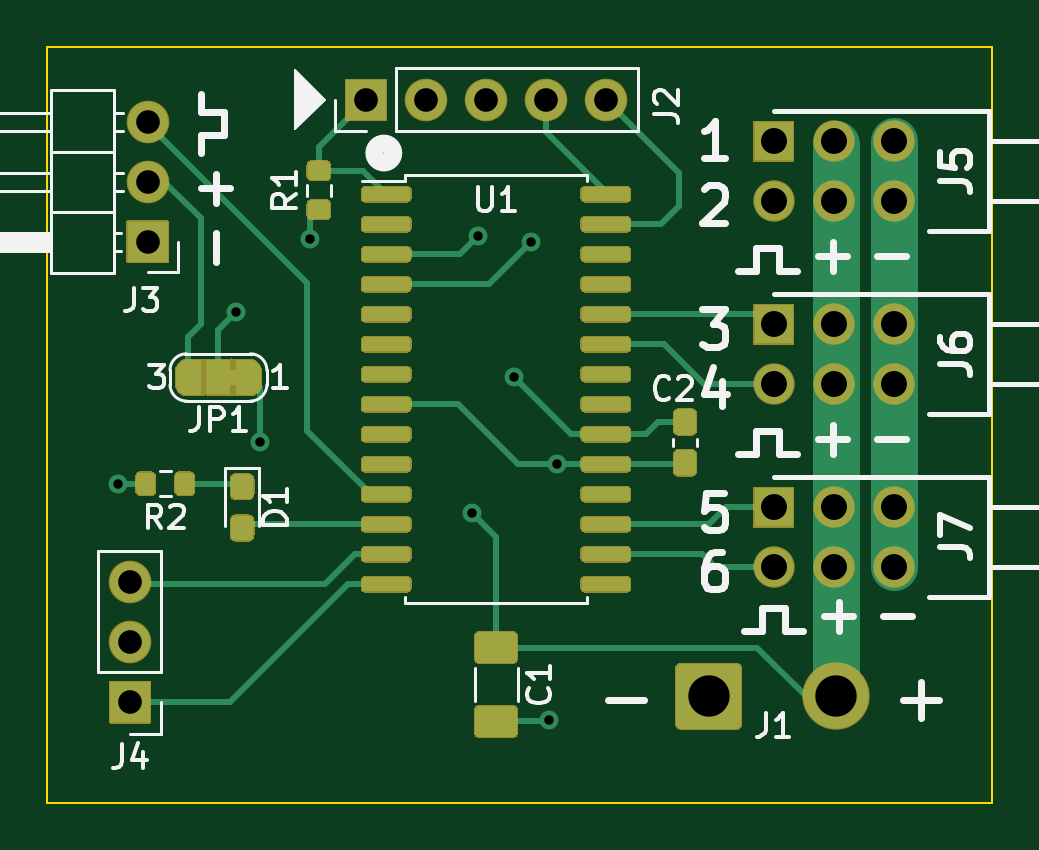
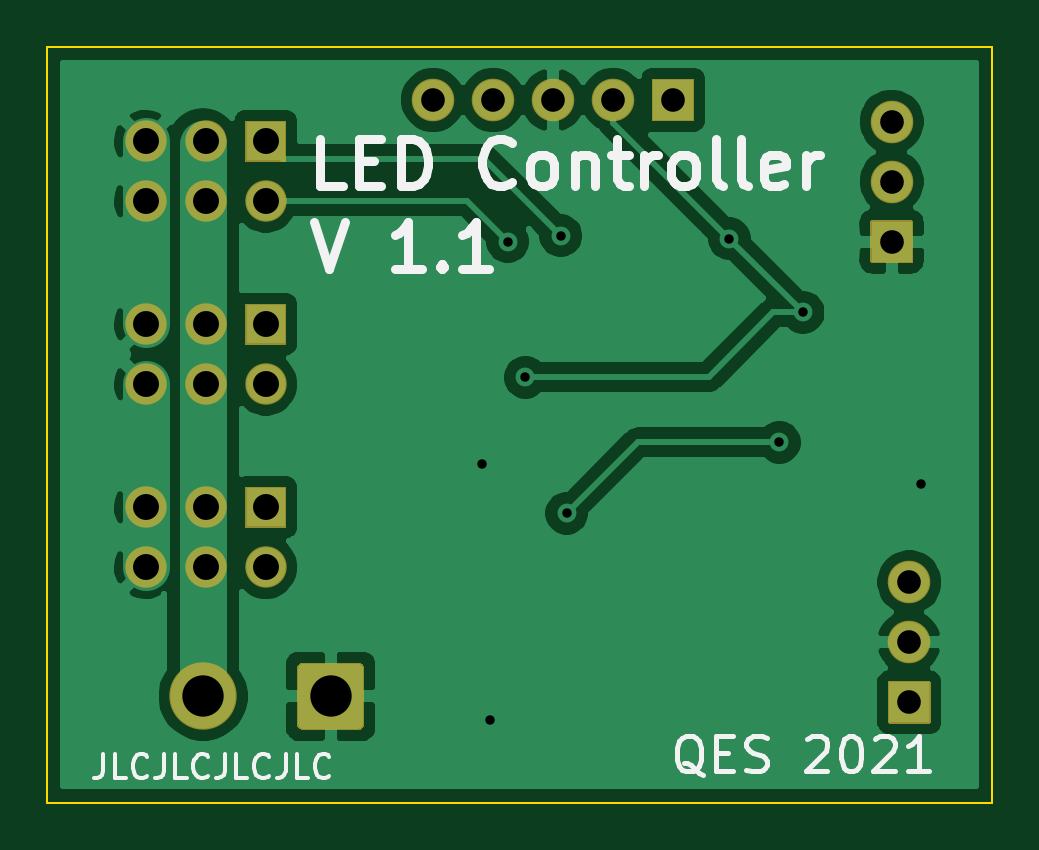
Circuit board: 9 layer files. Board 40.0 x 32.0 mm.
- bottom_copper: LED-Controller-B_Cu.gbr (50536 bytes)
- bottom_mask: LED-Controller-B_Mask.gbr (3529 bytes)
- bottom_silk: LED-Controller-B_SilkS.gbr (9287 bytes)
- outline: LED-Controller-Edge_Cuts.gbr (741 bytes)
- top_copper: LED-Controller-F_Cu.gbr (24266 bytes)
- top_mask: LED-Controller-F_Mask.gbr (23496 bytes)
- top_silk: LED-Controller-F_SilkS.gbr (16296 bytes)
- drill: LED-Controller-NPTH.drl (269 bytes)
- drill: LED-Controller-PTH.drl (962 bytes)

=== bottom_copper: LED-Controller-B_Cu.gbr (50536 bytes, source omitted) ===
=== bottom_mask: LED-Controller-B_Mask.gbr ===
G04 #@! TF.GenerationSoftware,KiCad,Pcbnew,(5.1.8)-1*
G04 #@! TF.CreationDate,2021-08-22T18:59:02-06:00*
G04 #@! TF.ProjectId,LED-Controller,4c45442d-436f-46e7-9472-6f6c6c65722e,rev?*
G04 #@! TF.SameCoordinates,Original*
G04 #@! TF.FileFunction,Soldermask,Bot*
G04 #@! TF.FilePolarity,Negative*
%FSLAX46Y46*%
G04 Gerber Fmt 4.6, Leading zero omitted, Abs format (unit mm)*
G04 Created by KiCad (PCBNEW (5.1.8)-1) date 2021-08-22 18:59:02*
%MOMM*%
%LPD*%
G01*
G04 APERTURE LIST*
%ADD10C,1.752000*%
%ADD11C,2.852000*%
%ADD12O,1.802000X1.802000*%
G04 APERTURE END LIST*
D10*
X153830000Y-91540000D03*
X151290000Y-91540000D03*
X148750000Y-91540000D03*
X153830000Y-89000000D03*
X151290000Y-89000000D03*
G36*
G01*
X147925000Y-88124000D02*
X149575000Y-88124000D01*
G75*
G02*
X149626000Y-88175000I0J-51000D01*
G01*
X149626000Y-89825000D01*
G75*
G02*
X149575000Y-89876000I-51000J0D01*
G01*
X147925000Y-89876000D01*
G75*
G02*
X147874000Y-89825000I0J51000D01*
G01*
X147874000Y-88175000D01*
G75*
G02*
X147925000Y-88124000I51000J0D01*
G01*
G37*
X153830000Y-83790000D03*
X151290000Y-83790000D03*
X148750000Y-83790000D03*
X153830000Y-81250000D03*
X151290000Y-81250000D03*
G36*
G01*
X147925000Y-80374000D02*
X149575000Y-80374000D01*
G75*
G02*
X149626000Y-80425000I0J-51000D01*
G01*
X149626000Y-82075000D01*
G75*
G02*
X149575000Y-82126000I-51000J0D01*
G01*
X147925000Y-82126000D01*
G75*
G02*
X147874000Y-82075000I0J51000D01*
G01*
X147874000Y-80425000D01*
G75*
G02*
X147925000Y-80374000I51000J0D01*
G01*
G37*
X153830000Y-76040000D03*
X151290000Y-76040000D03*
X148750000Y-76040000D03*
X153830000Y-73500000D03*
X151290000Y-73500000D03*
G36*
G01*
X147925000Y-72624000D02*
X149575000Y-72624000D01*
G75*
G02*
X149626000Y-72675000I0J-51000D01*
G01*
X149626000Y-74325000D01*
G75*
G02*
X149575000Y-74376000I-51000J0D01*
G01*
X147925000Y-74376000D01*
G75*
G02*
X147874000Y-74325000I0J51000D01*
G01*
X147874000Y-72675000D01*
G75*
G02*
X147925000Y-72624000I51000J0D01*
G01*
G37*
D11*
X151400000Y-97000000D03*
G36*
G01*
X144574000Y-98166730D02*
X144574000Y-95833270D01*
G75*
G02*
X144833270Y-95574000I259270J0D01*
G01*
X147166730Y-95574000D01*
G75*
G02*
X147426000Y-95833270I0J-259270D01*
G01*
X147426000Y-98166730D01*
G75*
G02*
X147166730Y-98426000I-259270J0D01*
G01*
X144833270Y-98426000D01*
G75*
G02*
X144574000Y-98166730I0J259270D01*
G01*
G37*
D12*
X121500000Y-92170000D03*
X121500000Y-94710000D03*
G36*
G01*
X122401000Y-96400000D02*
X122401000Y-98100000D01*
G75*
G02*
X122350000Y-98151000I-51000J0D01*
G01*
X120650000Y-98151000D01*
G75*
G02*
X120599000Y-98100000I0J51000D01*
G01*
X120599000Y-96400000D01*
G75*
G02*
X120650000Y-96349000I51000J0D01*
G01*
X122350000Y-96349000D01*
G75*
G02*
X122401000Y-96400000I0J-51000D01*
G01*
G37*
X122250000Y-72670000D03*
X122250000Y-75210000D03*
G36*
G01*
X123151000Y-76900000D02*
X123151000Y-78600000D01*
G75*
G02*
X123100000Y-78651000I-51000J0D01*
G01*
X121400000Y-78651000D01*
G75*
G02*
X121349000Y-78600000I0J51000D01*
G01*
X121349000Y-76900000D01*
G75*
G02*
X121400000Y-76849000I51000J0D01*
G01*
X123100000Y-76849000D01*
G75*
G02*
X123151000Y-76900000I0J-51000D01*
G01*
G37*
X141660000Y-71750000D03*
X139120000Y-71750000D03*
X136580000Y-71750000D03*
X134040000Y-71750000D03*
G36*
G01*
X132350000Y-72651000D02*
X130650000Y-72651000D01*
G75*
G02*
X130599000Y-72600000I0J51000D01*
G01*
X130599000Y-70900000D01*
G75*
G02*
X130650000Y-70849000I51000J0D01*
G01*
X132350000Y-70849000D01*
G75*
G02*
X132401000Y-70900000I0J-51000D01*
G01*
X132401000Y-72600000D01*
G75*
G02*
X132350000Y-72651000I-51000J0D01*
G01*
G37*
M02*

=== bottom_silk: LED-Controller-B_SilkS.gbr (9287 bytes, source omitted) ===
=== outline: LED-Controller-Edge_Cuts.gbr ===
G04 #@! TF.GenerationSoftware,KiCad,Pcbnew,(5.1.8)-1*
G04 #@! TF.CreationDate,2021-08-22T18:59:02-06:00*
G04 #@! TF.ProjectId,LED-Controller,4c45442d-436f-46e7-9472-6f6c6c65722e,rev?*
G04 #@! TF.SameCoordinates,Original*
G04 #@! TF.FileFunction,Profile,NP*
%FSLAX46Y46*%
G04 Gerber Fmt 4.6, Leading zero omitted, Abs format (unit mm)*
G04 Created by KiCad (PCBNEW (5.1.8)-1) date 2021-08-22 18:59:02*
%MOMM*%
%LPD*%
G01*
G04 APERTURE LIST*
G04 #@! TA.AperFunction,Profile*
%ADD10C,0.100000*%
G04 #@! TD*
G04 APERTURE END LIST*
D10*
X158000000Y-69500000D02*
X158000000Y-101500000D01*
X118000000Y-69500000D02*
X158000000Y-69500000D01*
X118000000Y-101500000D02*
X118000000Y-69500000D01*
X158000000Y-101500000D02*
X118000000Y-101500000D01*
M02*

=== top_copper: LED-Controller-F_Cu.gbr (24266 bytes, source omitted) ===
=== top_mask: LED-Controller-F_Mask.gbr (23496 bytes, source omitted) ===
=== top_silk: LED-Controller-F_SilkS.gbr (16296 bytes, source omitted) ===
=== drill: LED-Controller-NPTH.drl ===
M48
; DRILL file {KiCad (5.1.8)-1} date 08/22/21 18:59:10
; FORMAT={-:-/ absolute / inch / decimal}
; #@! TF.CreationDate,2021-08-22T18:59:10-06:00
; #@! TF.GenerationSoftware,Kicad,Pcbnew,(5.1.8)-1
; #@! TF.FileFunction,NonPlated,1,2,NPTH
FMAT,2
INCH
%
G90
G05
T0
M30

=== drill: LED-Controller-PTH.drl ===
M48
; DRILL file {KiCad (5.1.8)-1} date 08/22/21 18:59:10
; FORMAT={-:-/ absolute / inch / decimal}
; #@! TF.CreationDate,2021-08-22T18:59:10-06:00
; #@! TF.GenerationSoftware,Kicad,Pcbnew,(5.1.8)-1
; #@! TF.FileFunction,Plated,1,2,PTH
FMAT,2
INCH
T1C0.0157
T2C0.0394
T3C0.0433
T4C0.0689
%
G90
G05
T1
X4.7638Y-3.4646
X4.9606Y-3.1791
X5.0Y-3.3957
X5.0837Y-3.0561
X5.3543Y-3.5138
X5.3642Y-3.0512
X5.4232Y-3.2874
X5.4528Y-3.061
X5.4823Y-3.8583
X5.4951Y-3.4321
T2
X4.7835Y-3.6287
X4.7835Y-3.7287
X4.7835Y-3.8287
X5.1772Y-2.8248
X5.2772Y-2.8248
X5.3772Y-2.8248
X5.4772Y-2.8248
X5.5772Y-2.8248
X4.813Y-2.861
X4.813Y-2.961
X4.813Y-3.061
T3
X5.8563Y-2.8937
X5.8563Y-2.9937
X5.9563Y-2.8937
X5.9563Y-2.9937
X6.0563Y-2.8937
X6.0563Y-2.9937
X5.8563Y-3.5039
X5.8563Y-3.6039
X5.9563Y-3.5039
X5.9563Y-3.6039
X6.0563Y-3.5039
X6.0563Y-3.6039
X5.8563Y-3.1988
X5.8563Y-3.2988
X5.9563Y-3.1988
X5.9563Y-3.2988
X6.0563Y-3.1988
X6.0563Y-3.2988
T4
X5.748Y-3.8189
X5.9606Y-3.8189
T0
M30

